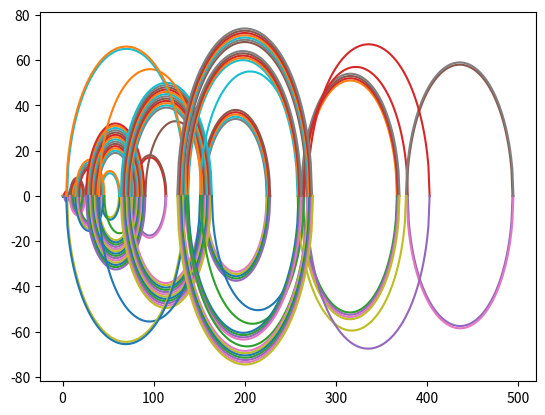

Python code for this plot:
import numpy as np
import matplotlib.pyplot as plt

def recaman(n):
    mylist = [0]
    a0 = 0
    
    for i in range(1, n):
       # print(i,a0-i)
        if ((a0 -i > 0) and not (a0-i in mylist)): 
          #  print(i)
            mylist.append(a0:=a0-i)
        else:
            mylist.append(a0:=a0+i)
    return mylist

mylist= (recaman(150))

if __name__ == '__main__':
    print("Script is running directly")
    (recaman(150))

for i in range(1, len(mylist)):
    h = (mylist[i] + mylist[i-1])/2
    r = abs((mylist[i] - mylist[i-1]))/2
    x = np.linspace(mylist[i], mylist[i-1], 100)
    y = (-1)**i * np.sqrt(r**2 - (x-h)**2)
    plt.plot(x, y)
plt.savefig('Recaman.png')
plt.show()

